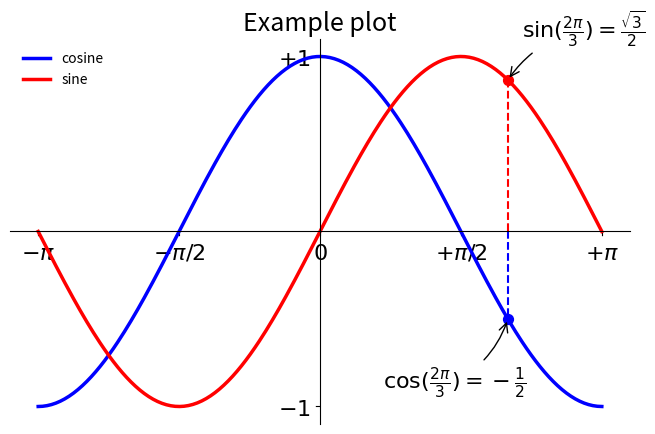

Source code (Python):
# -----------------------------------------------------------------------------
# Copyright (c) 2015, Nicolas P. Rougier. All Rights Reserved.
# Distributed under the (new) BSD License. See LICENSE.txt for more info.
# -----------------------------------------------------------------------------
# [redacted]
import numpy as np
import matplotlib.pyplot as plt

plt.figure(figsize=(8,5), dpi=80)
ax = plt.subplot(111)
ax.spines['right'].set_color('none')
ax.spines['top'].set_color('none')
ax.xaxis.set_ticks_position('bottom')
ax.spines['bottom'].set_position(('data',0))
ax.yaxis.set_ticks_position('left')
ax.spines['left'].set_position(('data',0))

# Creates the data
X = np.linspace(-np.pi, np.pi, 256,endpoint=True)
C,S = np.cos(X), np.sin(X)

# Plots the two curves
plt.plot(X, C, color="blue", linewidth=2.5, linestyle="-", label="cosine")
plt.plot(X, S, color="red", linewidth=2.5, linestyle="-",  label="sine")


plt.xlim(X.min()*1.1, X.max()*1.1)
plt.xticks([-np.pi, -np.pi/2, 0, np.pi/2, np.pi],
           [r'$-\pi$', r'$-\pi/2$', r'$0$', r'$+\pi/2$', r'$+\pi$'])

plt.ylim(C.min()*1.1,C.max()*1.1)
plt.yticks([-1, +1],
           [r'$-1$', r'$+1$'])

plt.legend(loc='upper left', frameon=False)

t = 2*np.pi/3
plt.plot([t,t],[0,np.cos(t)],
         color ='blue',  linewidth=1.5, linestyle="--")
plt.scatter([t,],[np.cos(t),], 50, color ='blue')
plt.annotate(r'$\sin(\frac{2\pi}{3})=\frac{\sqrt{3}}{2}$',
             xy=(t, np.sin(t)),  xycoords='data',
             xytext=(+10, +30), textcoords='offset points', fontsize=16,
             arrowprops=dict(arrowstyle="->", connectionstyle="arc3,rad=.2"))

plt.plot([t,t],[0,np.sin(t)],
         color ='red',  linewidth=1.5, linestyle="--")
plt.scatter([t,],[np.sin(t),], 50, color ='red')
plt.annotate(r'$\cos(\frac{2\pi}{3})=-\frac{1}{2}$',
             xy=(t, np.cos(t)),  xycoords='data',
             xytext=(-90, -50), textcoords='offset points', fontsize=16,
             arrowprops=dict(arrowstyle="->", connectionstyle="arc3,rad=.2"))

# Puts the labels in place
for label in ax.get_xticklabels() + ax.get_yticklabels():
    label.set_fontsize(16)
    label.set_bbox(dict(facecolor='white', edgecolor='None', alpha=0.65 ))

plt.title('Example plot', fontsize=18)
plt.savefig("1D_ex.pdf", dpi=72)
plt.show()
